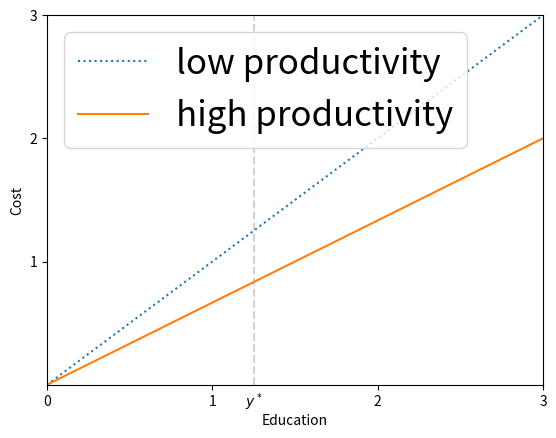
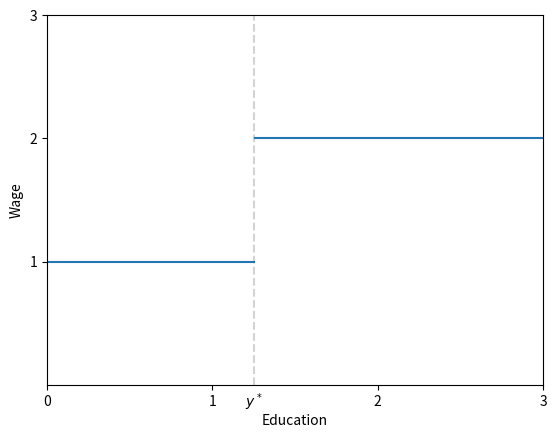
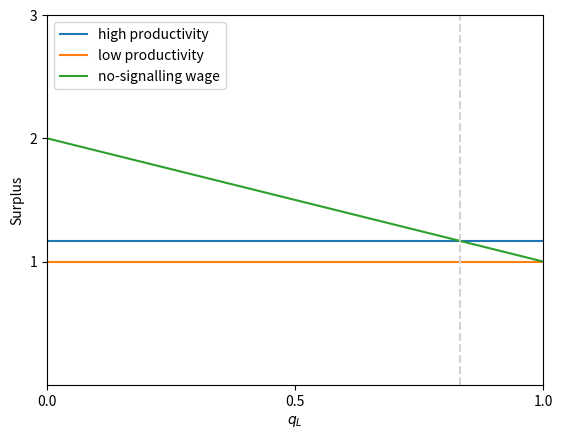
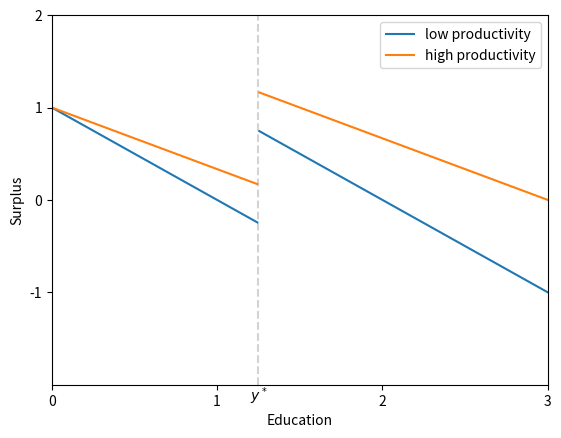

Here is the Python script that generated these plots, in order:
#!/usr/bin/env python
"""This module creates an empty canvas for the exam."""
from functools import partial

from matplotlib.ticker import MaxNLocator
import matplotlib.pyplot as plt
import numpy as np


# We want to show the shape and population differences in the cost functions.
def cost_education(group, y):
    """This function calculates the cost of education."""
    if group in ['high']:
        cost = 2 / 3 * y
    else:
        cost = y
    return cost


def benefit_education(y_star, y):
    """This function calculates the benefit of education."""
    if y < y_star:
        benefit = 1.0
    else:
        benefit = 2.0
    return benefit


def unconditional_expected_marginal_product(q):
    """This function calculates the unconditional expected marginal product."""
    return 2.0 - q


def surplus_education(group, y_star, y):
    """This function calculates the surplus from education."""
    cost = cost_education(group, y)
    bene = benefit_education(y_star, y)
    return bene - cost


def align_plots(ax, ylabel, xlim=[0, 3], ylim=[0, 3], y_star=1.5):
    ax.set_xlabel('Education')
    ax.set_ylabel(ylabel)
    ax.set_xlim(*xlim)
    ax.set_ylim(*ylim)

    if y_star is not None:
        ax.axvline(y_star, color='lightgrey', linestyle='--')
        ax.text(y_star - 0.05, ylim[0] - 0.175, r'$y^*$')

    ax.yaxis.get_major_ticks()[0].set_visible(False)
    ax.yaxis.set_major_locator(MaxNLocator(integer=True))
    ax.xaxis.set_major_locator(MaxNLocator(integer=True))

    return ax

def plots_market_structure(y_star):
    """This function plots the graphs for the analysis of the market structure."""

    for is_canvas in [False, True]:

        ax = plt.figure().add_subplot(111)
        ax.set_xlabel(r'$q_L$')
        ax.set_ylabel('Surplus')
        ax.set_xlim([0, 1])
        ax.set_ylim([0, 3])

        if not is_canvas:

            fname = 'fig-introduction-spence-market-structure.png'
            ax.set_xticks([0, 0.5, 1])

            surplus_analysis = partial(surplus_education, 'high', y_star)
            surplus_analysis = np.vectorize(surplus_analysis)
            y_values = surplus_analysis(np.tile(y_star, 1000))
            ax.plot(x_values, y_values, label='high productivity')

            surplus_analysis = partial(surplus_education, 'low', y_star)
            surplus_analysis = np.vectorize(surplus_analysis)
            y_values = surplus_analysis(np.tile(0, 1000))
            ax.plot(x_values, y_values, label='low productivity')

            y_values = unconditional_expected_marginal_product(x_values)
            ax.plot(x_values, y_values, label='no-signalling wage')
            ax.axvline(5/6, color='lightgrey', linestyle='--')

        else:

            fname = 'fig-introduction-spence-market-structure-canvas.png'
            ax.set_xticks([0, 0.5, 1])

        ax.yaxis.get_major_ticks()[0].set_visible(False)
        ax.yaxis.set_major_locator(MaxNLocator(integer=True))
        ax.legend()

        plt.savefig(fname)


def plots_surplus(y_star):
    """This function plots the graphs for the analysis of the group surpluses."""
    for is_canvas in [True, False]:

        ax = plt.figure().add_subplot(111)

        if is_canvas:
            ax = align_plots(ax, 'Surplus', ylim=[-2, 2], y_star=None)
            fname = 'fig-introduction-spence-surplus-canvas.png'

        else:
            ax = align_plots(ax, 'Surplus', ylim=[-2, 2], y_star=y_star)
            fname = 'fig-introduction-spence-surplus.png'

            y_values = dict()
            for group in ['low', 'high']:
                surplus_analysis = partial(surplus_education, group, y_star)
                surplus_analysis = np.vectorize(surplus_analysis)

                y_values[group] = surplus_analysis(x_values)

                x_values_ma = np.ma.masked_where(
                        (x_values < y_star + 0.005) & (x_values > y_star - 0.005),
                        x_values)

                ax.plot(x_values_ma, y_values[group], label=group + ' productivity')

            ax.legend()

        plt.savefig(fname)


if __name__ == '__main__':

    x_values = np.linspace(0, 3, 1000)

    ax = plt.figure().add_subplot(111)
    ax = align_plots(ax, 'Cost', y_star=1.25)

    y_values = dict()
    linestyles = [':', '-']

    for i, group in enumerate(['low', 'high']):
        benefit_analysis = partial(cost_education, group)
        benefit_analysis = np.vectorize(benefit_analysis)

        y_values[group] = benefit_analysis(x_values)

        ax.plot(x_values, y_values[group], label=group + ' productivity', linestyle=linestyles[i])

    ax.yaxis.get_major_ticks()[0].set_visible(False)
    ax.legend(fontsize=25)
    plt.savefig('fig-introduction-spence-cost.png')

    ax = plt.figure().add_subplot(111)
    ax = align_plots(ax, 'Wage', y_star=1.25)

    y_star, y_values = 1.25, dict()
    benefit_analysis = partial(benefit_education, y_star)
    benefit_analysis = np.vectorize(benefit_analysis)

    y_values[group] = benefit_analysis(x_values)
    x_values_ma = np.ma.masked_where((x_values < 1.255) & (x_values > 1.2495), x_values)

    ax.plot(x_values_ma, y_values[group])

    plt.savefig('fig-introduction-spence-benefit.png')

    # This is the material for the question on market structure.
    y_star = 1.25
    plots_market_structure(y_star)

    # This is the material for the question on the surplus.
    y_star = 1.25
    plots_surplus(y_star)
